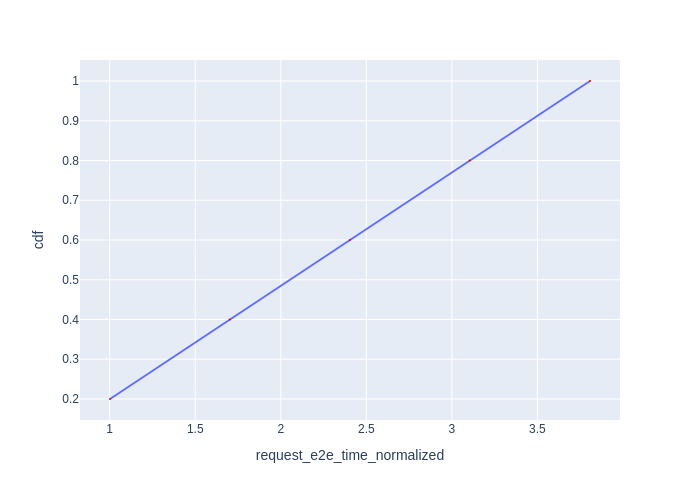

The file beside this chart, header and first rows:
Request Id, request_e2e_time_normalized, cdf
0_0, 1.002, 0.2
0_1, 1.703, 0.4
0_2, 2.404, 0.6
0_3, 3.104, 0.8
0_4, 3.807, 1.0
